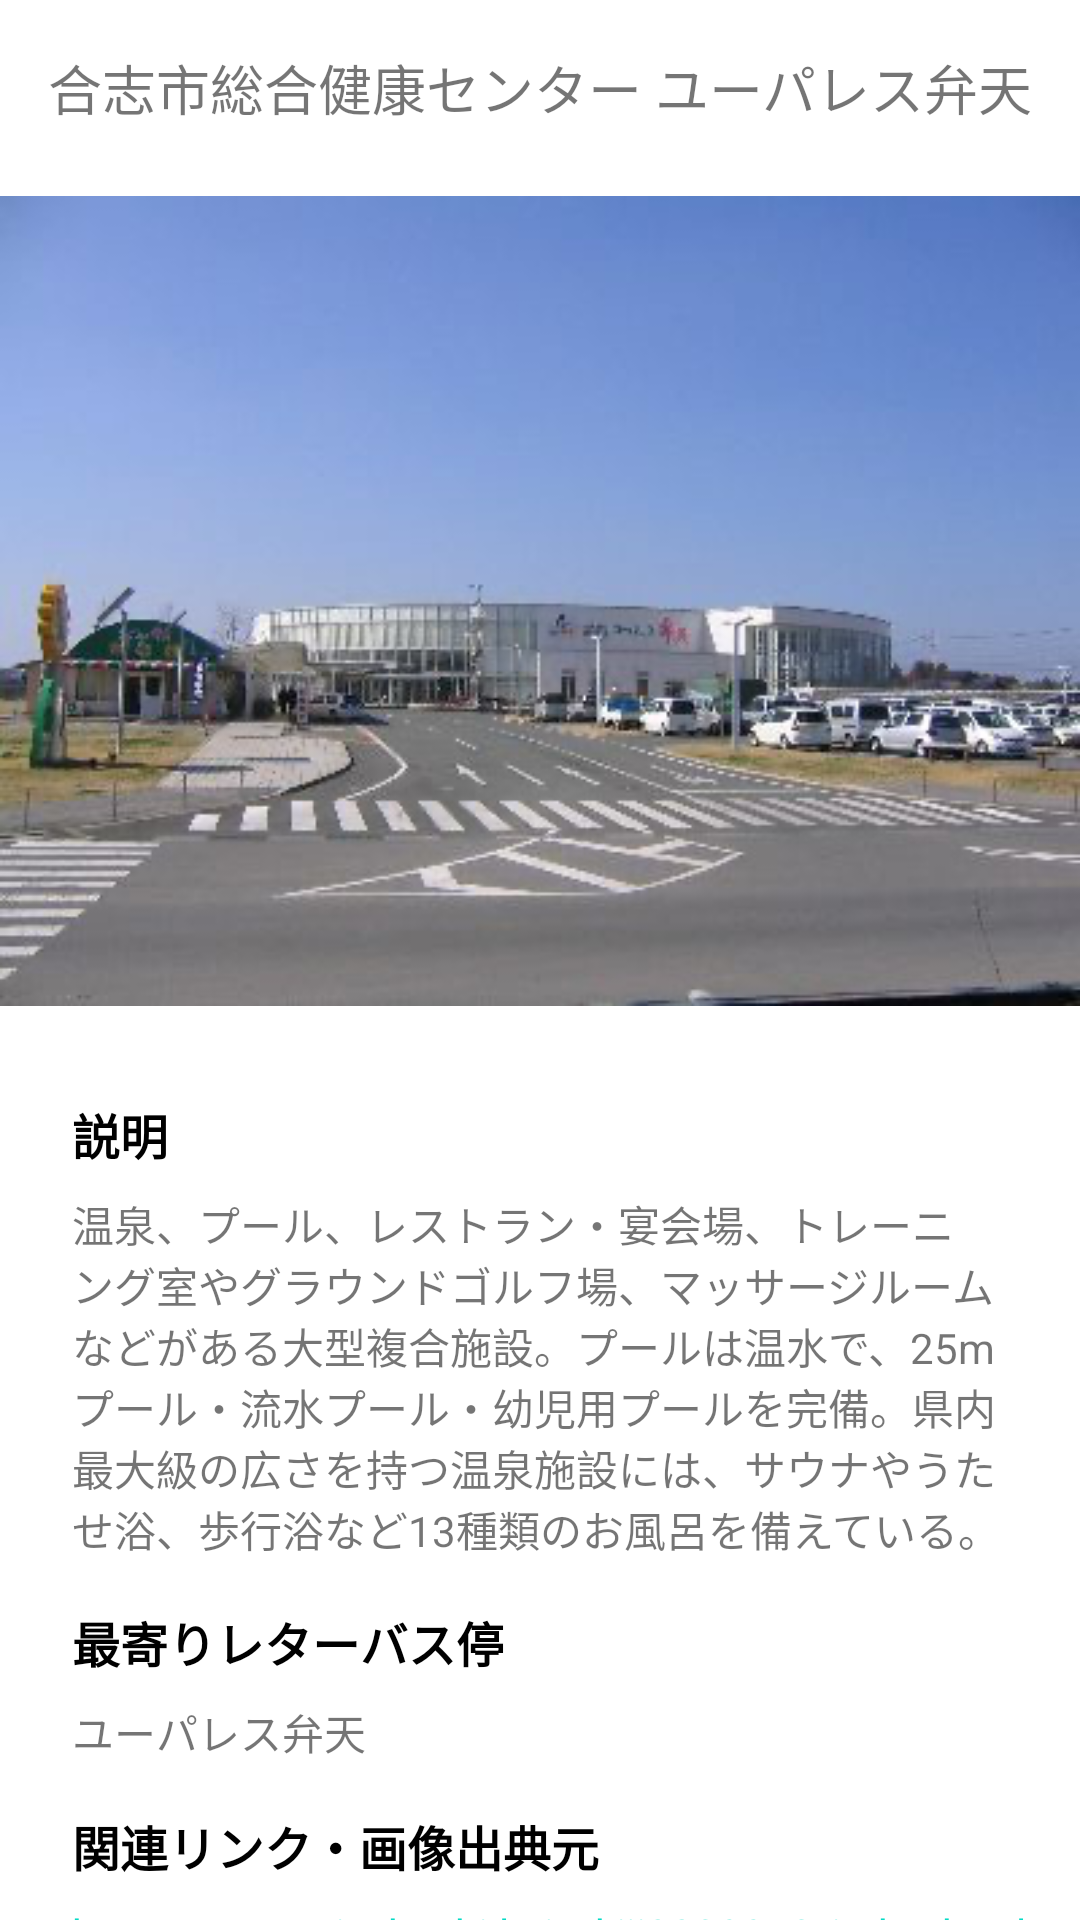

Here is an Android app screen rendered from its layout file. Give the layout XML and the strings, colors and styles it references.
<!-- AndroidManifest.xml: application theme Theme.PBL -->
<!-- res/layout/activity_benten.xml -->
<?xml version="1.0" encoding="utf-8"?>
<androidx.constraintlayout.widget.ConstraintLayout xmlns:android="http://schemas.android.com/apk/res/android"
    xmlns:app="http://schemas.android.com/apk/res-auto"
    xmlns:tools="http://schemas.android.com/tools"
    android:layout_width="match_parent"
    android:layout_height="match_parent"
    tools:context=".benten">

    <TextView
        android:id="@+id/textView"
        android:layout_width="wrap_content"
        android:layout_height="wrap_content"
        android:layout_marginStart="24dp"
        android:layout_marginTop="16dp"
        android:layout_marginEnd="24dp"
        android:text="@string/benten"
        android:textSize="18sp"
        app:layout_constraintEnd_toEndOf="parent"
        app:layout_constraintStart_toStartOf="parent"
        app:layout_constraintTop_toTopOf="parent" />

    <ImageView
        android:id="@+id/imageView"
        android:layout_width="wrap_content"
        android:layout_height="wrap_content"
        android:layout_marginStart="8dp"
        android:layout_marginTop="8dp"
        android:layout_marginEnd="8dp"
        app:layout_constraintEnd_toEndOf="parent"
        app:layout_constraintStart_toStartOf="parent"
        app:layout_constraintTop_toBottomOf="@+id/textView"
        app:srcCompat="@drawable/benten" />

    <TextView
        android:id="@+id/textView4"
        android:layout_width="wrap_content"
        android:layout_height="wrap_content"
        android:layout_marginStart="24dp"
        android:layout_marginTop="16dp"
        android:text="@string/discription"
        android:textColor="#000000"
        android:textSize="16sp"
        android:textStyle="bold"
        app:layout_constraintStart_toStartOf="parent"
        app:layout_constraintTop_toBottomOf="@+id/imageView" />

    <TextView
        android:id="@+id/textView5"
        android:layout_width="0dp"
        android:layout_height="wrap_content"
        android:layout_marginStart="24dp"
        android:layout_marginTop="8dp"
        android:layout_marginEnd="24dp"
        android:layout_marginBottom="8dp"
        android:text="@string/benten_di"
        app:layout_constraintBottom_toTopOf="@+id/textView6"
        app:layout_constraintEnd_toEndOf="parent"
        app:layout_constraintHorizontal_bias="1.0"
        app:layout_constraintStart_toStartOf="parent"
        app:layout_constraintTop_toBottomOf="@+id/textView4" />

    <TextView
        android:id="@+id/textView6"
        android:layout_width="wrap_content"
        android:layout_height="wrap_content"
        android:layout_marginStart="24dp"
        android:layout_marginTop="16dp"
        android:text="@string/moyori"
        android:textColor="#000000"
        android:textSize="16sp"
        android:textStyle="bold"
        app:layout_constraintStart_toStartOf="parent"
        app:layout_constraintTop_toBottomOf="@+id/textView5" />

    <TextView
        android:id="@+id/textView7"
        android:layout_width="wrap_content"
        android:layout_height="wrap_content"
        android:layout_marginStart="24dp"
        android:layout_marginTop="8dp"
        android:text="@string/benten_mo"
        app:layout_constraintStart_toStartOf="parent"
        app:layout_constraintTop_toBottomOf="@+id/textView6" />

    <TextView
        android:id="@+id/textView8"
        android:layout_width="wrap_content"
        android:layout_height="wrap_content"
        android:layout_marginStart="24dp"
        android:layout_marginTop="16dp"
        android:text="@string/link"
        android:textColor="#000000"
        android:textSize="16sp"
        android:textStyle="bold"
        app:layout_constraintStart_toStartOf="parent"
        app:layout_constraintTop_toBottomOf="@+id/textView7" />

    <TextView
        android:id="@+id/textView9"
        android:layout_width="wrap_content"
        android:layout_height="wrap_content"
        android:layout_marginStart="24dp"
        android:layout_marginTop="8dp"
        android:autoLink="web"
        android:clickable="true"
        android:onClick="onClickURL"
        android:text="@string/benten_li"
        app:layout_constraintStart_toStartOf="parent"
        app:layout_constraintTop_toBottomOf="@+id/textView8"
        tools:ignore="TouchTargetSizeCheck" />
</androidx.constraintlayout.widget.ConstraintLayout>
<!-- resources referenced by this layout -->
<resources>
  <!-- drawable benten: png bitmap (drawable, 117263 bytes) -->
  <string name="benten">合志市総合健康センター ユーパレス弁天</string>
  <string name="benten_di">温泉、プール、レストラン・宴会場、トレーニング室やグラウンドゴルフ場、マッサージルームなどがある大型複合施設。プールは温水で、25mプール・流水プール・幼児用プールを完備。県内最大級の広さを持つ温泉施設には、サウナやうたせ浴、歩行浴など13種類のお風呂を備えている。</string>
  <string name="benten_li">https://www.city.koshi.lg.jp/kiji0039962/index.html\n </string>
  <string name="benten_mo">ユーパレス弁天</string>
  <string name="discription">説明</string>
  <string name="link">関連リンク・画像出典元</string>
  <string name="moyori">最寄りレターバス停</string>
  <style name="Theme.PBL" parent="Theme.MaterialComponents.DayNight.DarkActionBar">
          
          <item name="colorPrimary">@color/purple_500</item>
          <item name="colorPrimaryVariant">@color/purple_700</item>
          <item name="colorOnPrimary">@color/white</item>
          
          <item name="colorSecondary">@color/teal_200</item>
          <item name="colorSecondaryVariant">@color/teal_700</item>
          <item name="colorOnSecondary">@color/black</item>
          
          <item name="android:statusBarColor" tools:targetApi="l">?attr/colorPrimaryVariant</item>
          
      </style>
  <color name="purple_500">#FF6200EE</color>
  <color name="purple_700">#FF3700B3</color>
  <color name="white">#FFFFFFFF</color>
  <color name="teal_200">#FF03DAC5</color>
  <color name="teal_700">#FF018786</color>
  <color name="black">#FF000000</color>
</resources>
